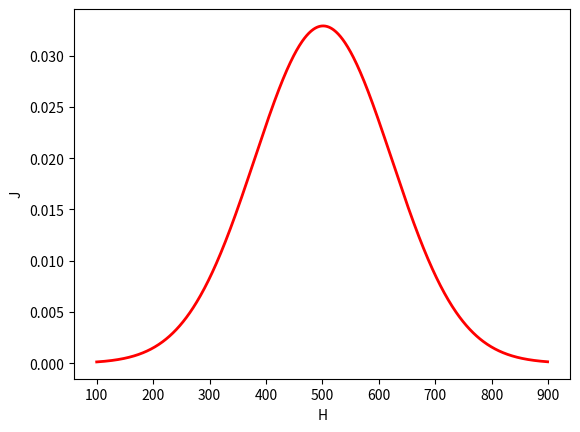

Write Python code to recreate this figure.
import numpy as np
import matplotlib.pyplot as plt
from scipy import signal
from math import log10

def showHist(start, end, width, xlbl, ylbl, data, isRel):
    bins = np.arange(start, end, width)
    plt.xlabel(xlbl)
    plt.ylabel(ylbl)
    if isRel:
        # ? This multiplies each bin by 1/N
        weight_array = (1/len(raw_data))*np.ones_like(raw_data)
        plt.hist(data, bins, weights=weight_array)
    else:
        plt.hist(data, bins)
    plt.show() 

def gaussian(x, mu, sig):
    # See equation on Appendix G
    for i in x:
        print(1/(sig*np.sqrt(2*np.pi))*np.exp(-np.power(i - mu, 2.) / (2*np.power(sig, 2.))))
    return 1/(sig*np.sqrt(2*np.pi))*np.exp(-np.power(x - mu, 2.) / (2*np.power(sig, 2.)))

def showGaussian(data, start, end, width, xlbl, ylbl):
    mean = np.mean(data)
    std_dev = np.std(data, ddof = 1)
    points = np.arange(start, end, 1)
    # Make the plot of the gaussian... Note that the gaussian is multiplied by 'width'.
    # since the gaussian is a pdf (integral=1) but the rel. frequency plot is prob. 'per bin'
    plt.plot(points, width*gaussian(points, mean, std_dev), linewidth=2, color='r')
    plt.xlabel(xlbl)
    plt.ylabel(ylbl)
    plt.show()

def calcReadings(raw_data, mult, start, end, width): # Mult is the factor to convert decimals into ints
    data = []
    for i in raw_data:
        data.append(i*mult)
    readings = {}

    cnt = 0
    for i in range(start, end, width):
        for j in data:
            if i <= j <= i+width-1:
                cnt+=1
        readings[str("{:.(math.log10(mult))f}".format(i/mult)) + " - " + str((i+width-1)/mult)] = cnt
        cnt = 0
    print(readings, end = " ")
    print("with a total of", sum(readings.values()), "readings")
    print()
    print("RELATIVE FREQUENCY")
    s = 0
    for i in readings.values():
        print(i/50)
        s+=i/50
    print("SUM:", s)
        
        
        
raw_data =  [0.671, 0.442, 0.525, 0.421, 0.561, 0.464, 0.592, 0.484, 0.513, 0.687,
            0.554, 0.216, 0.541, 0.453, 0.634, 0.637, 0.343, 0.605, 0.378, 0.426,
            0.701, 0.440, 0.460, 0.391, 0.477, 0.269, 0.351, 0.337, 0.482, 0.632,
            0.665, 0.501, 0.346, 0.484, 0.377, 0.549, 0.504, 0.425, 0.289, 0.636,
            0.578, 0.521, 0.596, 0.575, 0.533, 0.535, 0.816, 0.563, 0.476, 0.405]

"""
data = np.array([650.4, 654.4, 656.3, 653.6, 642.3, 666.3, 665.8, 654.5, 662.3, 660.7,
        660.6, 641.2, 652.0, 664.2, 648.1, 654.7, 669.1, 657.6, 676.9, 634.5,
        659.1, 648.2, 649.7, 643.6, 643.6, 648.5, 658.3, 653.5, 649.4, 662.5,
        669.6, 656.8, 642.8, 657.9, 664.1, 639.8, 646.0, 647.9, 624.3, 656.4,
        655.6, 662.1, 651.5, 651.0, 652.0, 646.0, 638.8, 656.0, 671.4, 651.1])

showGaussian(data, 600, 700, 10, "d (mm)", "relative frequency")
"""


rdata = [ 671,  442,  525,  421,  561,  464,  592,  484,  513,  687,
             554,  216,  541,  453,  634,  637,  343,  605,  378,  426,
             701,  440,  460,  391,  477,  269,  351,  337,  482,  632,
             665,  501,  346,  484,  377,  549,  504,  425,  289,  636,
             578,  521,  596,  575,  533,  535,  816,  563,  476,  405]

data = np.array(rdata)
showGaussian(data,100, 900, 10, "H", "J")
